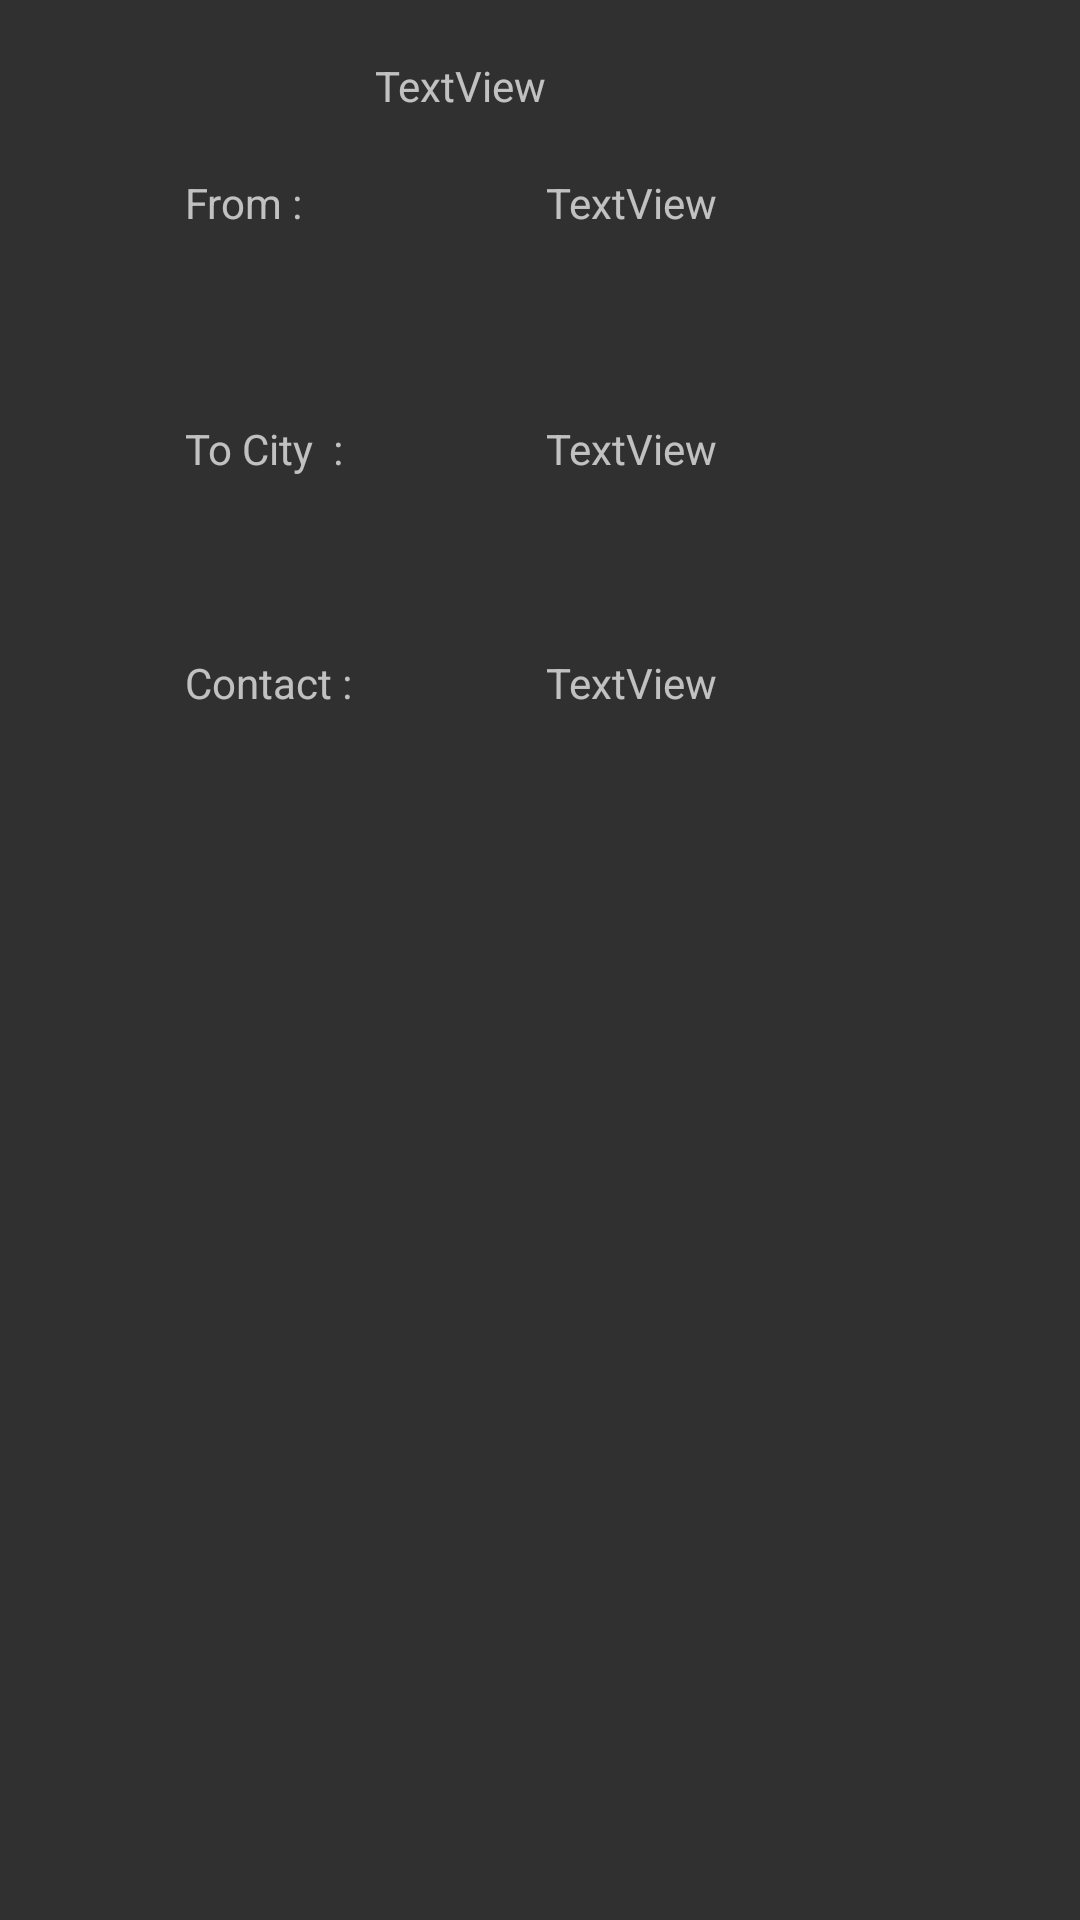

Layout XML and referenced resources for this Android screen:
<!-- AndroidManifest.xml: application theme AppTheme -->
<!-- res/layout/activity_details.xml -->
<ScrollView
    xmlns:android="http://schemas.android.com/apk/res/android"
    xmlns:app="http://schemas.android.com/apk/res-auto"
    xmlns:tools="http://schemas.android.com/tools"
    android:layout_width="match_parent"
    android:layout_height="match_parent"
    tools:context=".MainActivity"

    >


    <RelativeLayout xmlns:android="http://schemas.android.com/apk/res/android"
        xmlns:app="http://schemas.android.com/apk/res-auto"
        xmlns:tools="http://schemas.android.com/tools"
        android:layout_width="match_parent"
        android:layout_height="match_parent"
        android:paddingBottom="@dimen/activity_vertical_margin"
        android:paddingLeft="@dimen/activity_horizontal_margin"
        android:paddingRight="@dimen/activity_horizontal_margin"
        android:paddingTop="@dimen/activity_vertical_margin"
        tools:context="com.example.parth.truckpool.DetailsActivity"
        tools:layout_editor_absoluteY="81dp"
        tools:layout_editor_absoluteX="0dp"
        >

        <TextView
            android:id="@+id/tvStatus1"
            android:layout_width="wrap_content"
            android:layout_height="wrap_content"
            android:layout_alignParentStart="true"
            android:layout_alignParentTop="true"
            android:layout_marginStart="62dp"
            android:layout_marginTop="58dp"
            android:text="From :" />

        <TextView
            android:id="@+id/tvs"
            android:layout_width="wrap_content"
            android:layout_height="wrap_content"
            android:layout_alignTop="@+id/tvStatus1"
            android:layout_marginStart="81dp"
            android:layout_toEndOf="@+id/tvStatus1"
            android:text="TextView" />

        <TextView
            android:id="@+id/tvrate1"
            android:layout_width="wrap_content"
            android:layout_height="wrap_content"
            android:layout_alignStart="@+id/tvStatus1"
            android:layout_below="@+id/tvStatus1"
            android:layout_marginTop="63dp"
            android:text="To City  : " />

        <TextView
            android:id="@+id/tvr"
            android:layout_width="wrap_content"
            android:layout_height="wrap_content"
            android:layout_alignBottom="@+id/tvrate1"
            android:layout_alignEnd="@+id/tvs"
            android:text="TextView" />

        <TextView
            android:id="@+id/tvContact"
            android:layout_width="wrap_content"
            android:layout_height="wrap_content"
            android:layout_alignStart="@+id/tvrate1"
            android:layout_below="@+id/tvrate1"
            android:layout_marginTop="59dp"
            android:text="Contact :" />

        <TextView
            android:id="@+id/tvMobile"
            android:layout_width="wrap_content"
            android:layout_height="wrap_content"
            android:layout_alignBottom="@+id/tvContact"
            android:layout_alignEnd="@+id/tvr"
            android:text="TextView" />

        <TextView
            android:id="@+id/tvWelcome"
            android:layout_width="wrap_content"
            android:layout_height="wrap_content"
            android:layout_alignParentTop="true"
            android:layout_marginTop="19dp"
            android:layout_toStartOf="@+id/tvr"
            android:text="TextView" />


    </RelativeLayout>
</ScrollView>
<!-- resources referenced by this layout -->
<resources>
  <style name="AppTheme" parent="Theme.AppCompat">
          <item name="colorAccent">@color/Pumpkin</item>
          <item name="android:windowBackground">?android:attr/colorBackground</item>
          <item name="android:colorBackground">@color/background_material_dark</item>
          <item name="android:colorButtonNormal">@color/cardview_dark_background</item>
          <item name="colorPrimary">@android:color/holo_green_dark</item>
          <item name="android:statusBarColor">@color/DarkGreen</item>
          
          
      </style>
  <color name="Pumpkin">#ff7619</color>
  <color name="background_material_dark">#303030</color>
  <color name="DarkGreen">#588400</color>
</resources>
